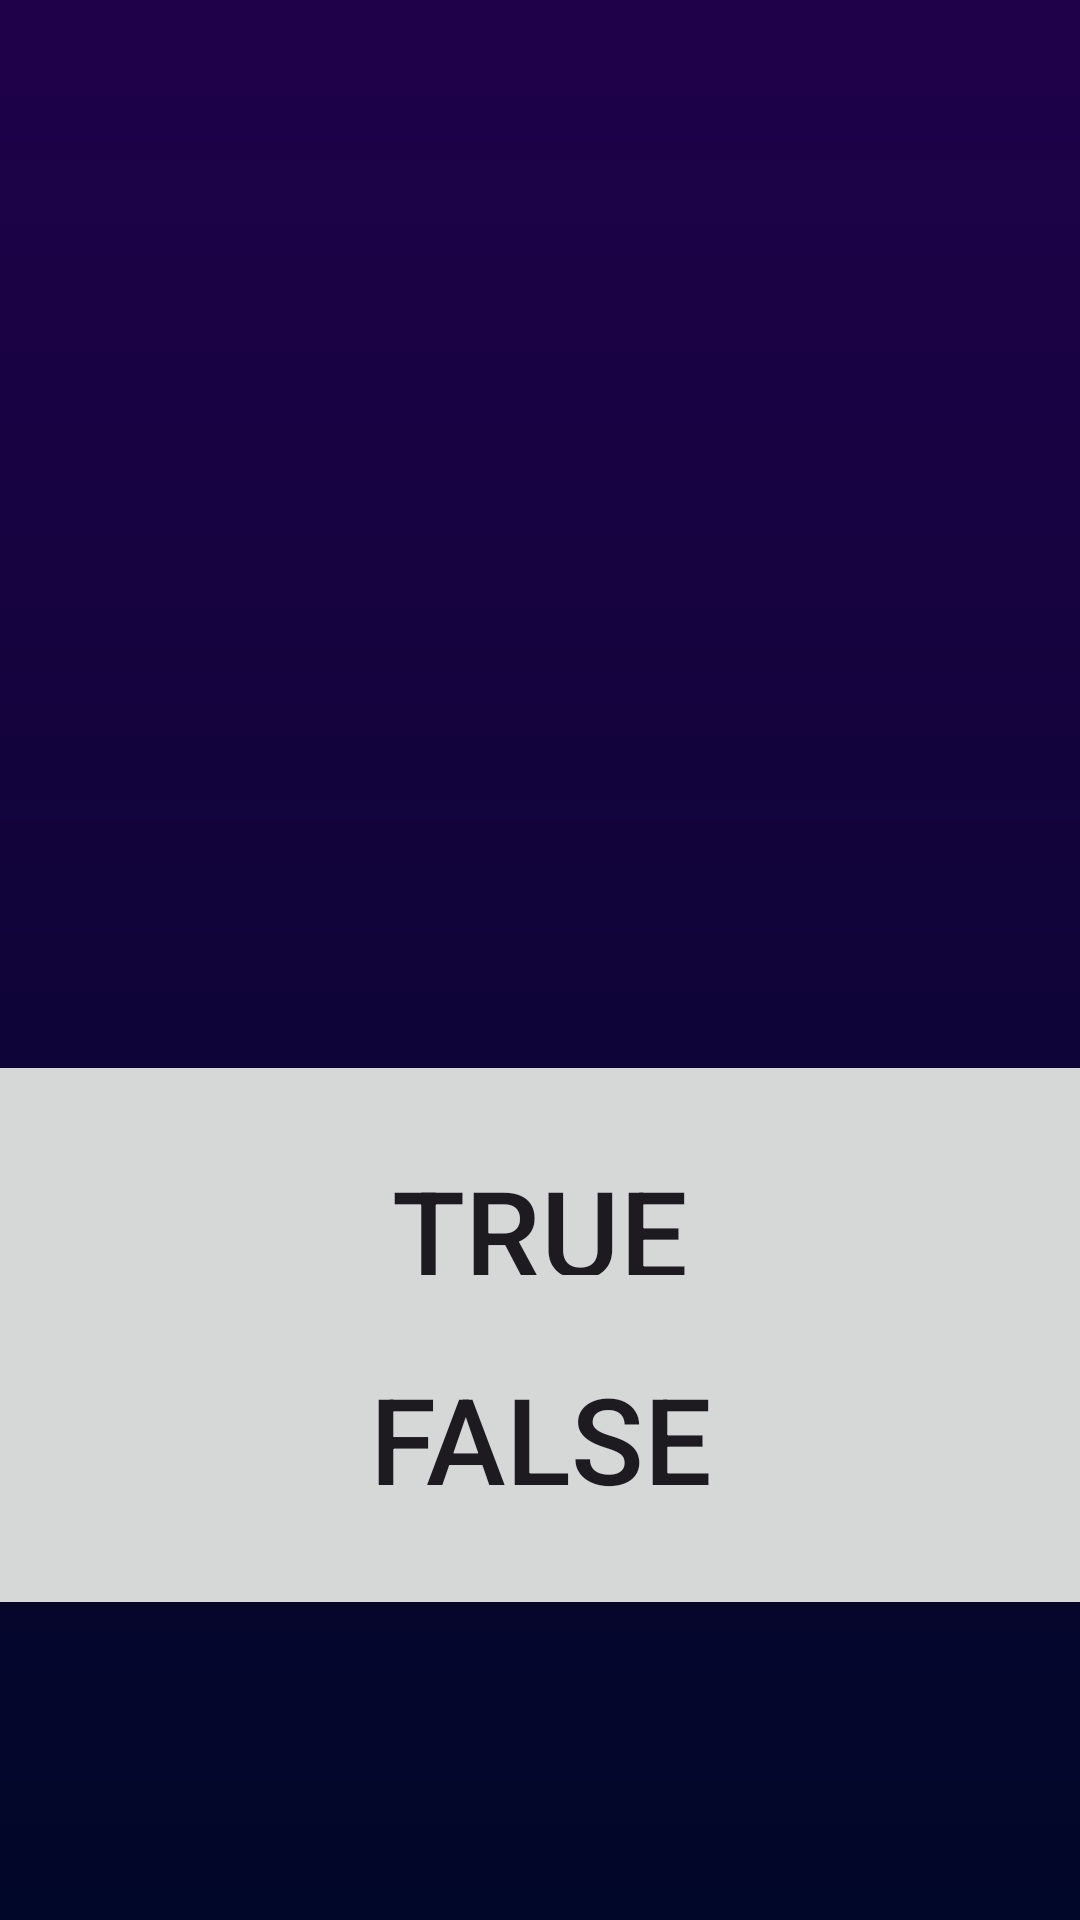

Produce the Android XML layout that renders to this screen, including the resource entries it uses.
<!-- AndroidManifest.xml: application theme Theme.Codelingo -->
<!-- res/layout/fragment_slide_true_false.xml -->
<?xml version="1.0" encoding="utf-8"?>
<androidx.constraintlayout.widget.ConstraintLayout xmlns:android="http://schemas.android.com/apk/res/android"
    xmlns:app="http://schemas.android.com/apk/res-auto"
    xmlns:tools="http://schemas.android.com/tools"
    android:layout_width="match_parent"
    android:layout_height="match_parent"
    android:background="@drawable/login_background">

    <Button
        android:id="@+id/true_button"
        android:layout_width="387dp"
        android:layout_height="121dp"
        android:layout_marginStart="100dp"
        android:layout_marginTop="350dp"
        android:layout_marginEnd="100dp"
        android:layout_marginBottom="100dp"
        android:text="@string/True"
        android:textSize="40sp"
        app:layout_constraintBottom_toBottomOf="parent"
        app:layout_constraintEnd_toEndOf="parent"
        app:layout_constraintStart_toStartOf="parent"
        app:layout_constraintTop_toTopOf="parent"
        app:layout_constraintVertical_bias="0.0" />

    <Button
        android:id="@+id/false_button"
        android:layout_width="387dp"
        android:layout_height="121dp"
        android:layout_marginStart="100dp"
        android:layout_marginTop="300dp"
        android:layout_marginEnd="100dp"
        android:layout_marginBottom="100dp"
        android:text="@string/False"
        android:textSize="40sp"
        app:layout_constraintBottom_toBottomOf="parent"
        app:layout_constraintEnd_toEndOf="parent"
        app:layout_constraintStart_toStartOf="parent"
        app:layout_constraintTop_toTopOf="parent"
        app:layout_constraintVertical_bias="1.0" />

    <TextView
        android:id="@+id/title_text"
        android:layout_width="wrap_content"
        android:layout_height="wrap_content"
        android:layout_marginStart="200dp"
        android:layout_marginEnd="200dp"
        android:layout_marginBottom="450dp"
        android:text="@string/hello_blank_fragment"
        android:textColor="@color/_bg__surface_pro_8___1_ek2_color"
        android:textSize="24sp"
        android:translationZ="-1dp"
        app:layout_constraintBottom_toBottomOf="parent"
        app:layout_constraintEnd_toEndOf="parent"
        app:layout_constraintHorizontal_bias="0.0"
        app:layout_constraintStart_toStartOf="parent"
        app:layout_constraintTop_toBottomOf="@+id/prompt_text"
        app:layout_constraintVertical_bias="0.05" />

    <TextView
        android:id="@+id/prompt_text"
        android:layout_width="0dp"
        android:layout_height="wrap_content"
        android:layout_marginStart="200dp"
        android:layout_marginTop="150dp"
        android:layout_marginEnd="200dp"
        android:layout_marginBottom="400dp"
        android:text="@string/hello_blank_fragment"
        android:textAlignment="center"
        android:textColor="@color/_bg__surface_pro_8___1_ek2_color"
        android:textSize="48sp"
        app:layout_constraintBottom_toBottomOf="parent"
        app:layout_constraintEnd_toEndOf="parent"
        app:layout_constraintHorizontal_bias="0.502"
        app:layout_constraintStart_toStartOf="parent"
        app:layout_constraintTop_toTopOf="parent"
        app:layout_constraintVertical_bias="0.0" />
</androidx.constraintlayout.widget.ConstraintLayout>
<!-- resources referenced by this layout -->
<resources>
  <color name="_bg__surface_pro_8___1_ek2_color">#FFFFFF</color>
  <!-- drawable login_background (drawable) -->
  <?xml version="1.0" encoding="utf-8"?>
  <shape xmlns:android="http://schemas.android.com/apk/res/android">
      <gradient android:type="linear" android:angle="100"
          android:startColor="#1F014A" android:endColor="#010728"/>
  </shape>
  <string name="False">False</string>
  <string name="True">True</string>
  <string name="hello_blank_fragment">Hello blank fragment</string>
  <style name="Theme.Codelingo" parent="Base.Theme.Codelingo" />
  <style name="Base.Theme.Codelingo" parent="Theme.Material3.DayNight.NoActionBar">
          
          
      </style>
</resources>
